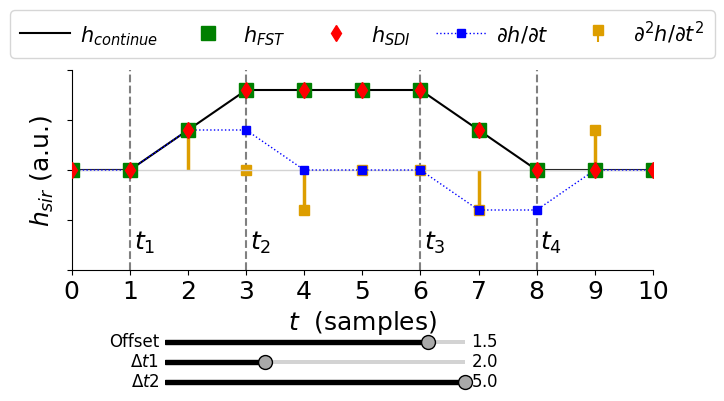

This chart was generated by the following Python code:
import matplotlib.pyplot as plt
import numpy as np
from matplotlib.widgets import Slider

# plt.rcParams["figure.figsize"] = [10, 6]
# plt.style.use("seaborn-v0_8")
plt.style.use("default")
plt.rcParams.update({"font.size": 18})
# plt.rcParams["text.usetex"] = True
# plt.rcParams["font.weight"] = "bold"


# Characteristics
def plot_trapezoid_methods(
    area, l_c, Dt1, Dt2, shift, range_Dt1, range_Dt2, range_shift
):
    N_continue = 1000
    N_FST = 11
    N_derivative = 11

    t0 = 0  # Start time (us)
    t_max = 10  # Maximum time (us)

    t_continue = np.linspace(t0, t_max, N_continue)  # Upsampled time points
    t_FST = np.linspace(t0, t_max, N_FST)  # Original time points
    t_derivative = np.linspace(t0, t_max, N_derivative)  # Original time points
    f_s_derivative = (N_derivative - 1) / (t_max - t0)

    def compute_trapezoid(Dt1, Dt2, shift):
        t1 = l_c + shift - (Dt1 + Dt2) / 2
        t2 = t1 + Dt1
        t3 = t1 + Dt2
        t4 = t1 + Dt1 + Dt2

        hmax = area / Dt2
        s1 = hmax / Dt1

        h_continue = np.zeros(N_continue)
        h_FST = np.zeros(N_FST)

        # Compute continue version
        for i in range(N_continue):
            if t_continue[i] < t1 or t_continue[i] > t4:
                continue
            elif t_continue[i] < t2:
                h_continue[i] = s1 * (t_continue[i] - t1)
            elif t_continue[i] < t3:
                h_continue[i] = hmax
            else:
                h_continue[i] = s1 * (t4 - t_continue[i])

        # Compute FST version
        for i in range(N_FST):
            if t_FST[i] < t1 or t_FST[i] > t4:
                continue
            elif t_FST[i] < t2:
                h_FST[i] = s1 * (t_FST[i] - t1)
            elif t_FST[i] < t3:
                h_FST[i] = hmax
            else:
                h_FST[i] = s1 * (t4 - t_FST[i])

        # Compute derivative version
        def middle_interp_delta(ti, sign, d2h):
            k_t_ = (ti - t0) * f_s_derivative + 1

            k_t_f = np.floor(k_t_).astype(int)
            w_f = 1 - (k_t_ - k_t_f)

            k_t_c = k_t_f + 1
            w_c = k_t_ - k_t_f

            d2h[k_t_f] += w_f * s1 * sign
            d2h[k_t_c] += w_c * s1 * sign
            return d2h

        d2h = np.zeros(N_derivative)
        d2h = middle_interp_delta(t1, +1, d2h)
        d2h = middle_interp_delta(t2, -1, d2h)
        d2h = middle_interp_delta(t3, -1, d2h)
        d2h = middle_interp_delta(t4, +1, d2h)

        dh = np.cumsum(d2h)

        h_derivative = np.cumsum(dh) / f_s_derivative

        times = (t1, t2, t3, t4)

        return times, h_continue, h_FST, d2h, dh, h_derivative

    # Create the figure and axes
    fig, ax = plt.subplots(figsize=(7.5, 4))
    plt.subplots_adjust(bottom=0.3)
    plt.subplots_adjust(top=0.8)
    # plt.subplots_adjust(left=0.2)

    times, h_continue, h_FST, d2h, dh, h_derivative = compute_trapezoid(Dt1, Dt2, shift)
    t1, t2, t3, t4 = times
    # Initial plot
    (line_continue,) = ax.plot(
        t_continue, h_continue, "-", label=r"$h_{continue}$", color="k"
    )
    vline_t1 = ax.axvline(t1, color="gray", linestyle="--", linewidth=1.5)
    vline_t2 = ax.axvline(t2, color="gray", linestyle="--", linewidth=1.5)
    vline_t3 = ax.axvline(t3, color="gray", linestyle="--", linewidth=1.5)
    vline_t4 = ax.axvline(t4, color="gray", linestyle="--", linewidth=1.5)
    (line_h_FST,) = ax.plot(
        t_FST, h_FST, "s", label=r"$h_{FST}$", color="g", ms=10, zorder=7
    )
    stem_container = ax.stem(
        t_derivative,
        d2h,
        linefmt="#dd9e00ff",
        markerfmt="s",
        basefmt=" ",
        label=r"$\partial^2 h / \partial t^2$",
    )
    stem_container[1].set_linewidth(2.5)  # vertical lines
    stem_container[0].set_markersize(7)  # marker squares (optional)
    # stem_container[0].set_color("#dd9e00ff")  # Colors the markers

    (line_h_derivative,) = ax.plot(
        t_derivative,
        h_derivative,
        "d",
        label=r"$h_{SDI}$",
        color="r",
        ms=8,
        zorder=8,
    )
    (line_dh,) = ax.plot(
        t_derivative,
        dh,
        "b:s",
        label=r"$\partial h / \partial t$",
        ms=6,
        zorder=5,
        linewidth=1,
    )
    ax.set_ylim(-0.5, 0.5)
    ax.set_xlabel("$ t $  (samples)")
    ax.set_ylabel("$h_{sir}$ (a.u.) ")
    ax.set_xlim(t0, t_max)
    leg = ax.legend(
        loc="lower center",
        bbox_to_anchor=(0.5, 1.0),
        ncol=5,
        columnspacing=1.0,
        handletextpad=0.4,
    )
    for text in leg.get_texts():
        text.set_fontweight("bold")
        text.set_fontsize(15)
    # ax.grid("minor")
    ax.hlines(0, t0, t_max, colors="lightgray", linestyles="-", linewidth=1)
    ax.set_xticks(range(0, 11))
    ax.set_yticklabels([])
    ax.spines["top"].set_visible(False)
    ax.spines["right"].set_visible(False)

    # Store text and arrow objects for updating
    text_annotations = {}

    def add_annotations(t1, t2, t3, t4):
        """Create or update text labels for time points."""
        y_text = -0.4

        for key, t, label in [
            ("t1", t1, r"$t_1$"),
            ("t2", t2, r"$t_2$"),
            ("t3", t3, r"$t_3$"),
            ("t4", t4, r"$t_4$"),
        ]:
            if key not in text_annotations:
                text_annotations[key] = ax.text(
                    t + 0.25, y_text, label, ha="center", fontsize=18, color="k"
                )
            else:
                text_annotations[key].set_position((t + 0.25, y_text))
                text_annotations[key].set_text(label)

    # Initial annotations
    add_annotations(t1, t2, t3, t4)

    # Function to update the plot
    def update_plot(Dt1, Dt2, shift):
        times, h_continue, h_FST, d2h, dh, h_derivative = compute_trapezoid(
            Dt1, Dt2, shift
        )
        t1, t2, t3, t4 = times
        # Update plot data
        line_continue.set_data(t_continue, h_continue)
        vline_t1.set_xdata([t1, t1])
        vline_t2.set_xdata([t2, t2])
        vline_t3.set_xdata([t3, t3])
        vline_t4.set_xdata([t4, t4])
        # Update stem plot components
        stem_container[0].set_data(t_derivative, d2h)  # Markers
        stem_container[1].set_segments(
            [[[x, 0], [x, y]] for x, y in zip(t_derivative, d2h)]
        )  # Vertical lines

        line_dh.set_data(t_derivative, dh)
        line_h_derivative.set_data(t_derivative, h_derivative)
        line_h_FST.set_data(t_FST, h_FST)

        # # Update arrows and labels
        # y_arrow_dt1 = 0.75
        # arrow_annotations["dt1_arrow"].set_positions(
        #     (t1, y_arrow_dt1), (t2, y_arrow_dt1)
        # )
        # arrow_annotations["dt1_arrow_2"].set_positions(
        #     (t3, y_arrow_dt1), (t4, y_arrow_dt1)
        # )
        # text_annotations["dt1_label"].set_position(((t1 + t2) / 2, y_arrow_dt1 + 0.08))

        # y_arrow_dt2 = -0.35
        # arrow_annotations["dt2_arrow"].set_positions(
        #     (t1, y_arrow_dt2), (t3, y_arrow_dt2)
        # )
        # text_annotations["dt2_label"].set_position(((t1 + t3) / 2, y_arrow_dt2 + 0.08))

        # Update annotations
        y_text = -0.4
        text_annotations["t1"].set_position((t1 + 0.25, y_text))
        text_annotations["t2"].set_position((t2 + 0.25, y_text))
        text_annotations["t3"].set_position((t3 + 0.25, y_text))
        text_annotations["t4"].set_position((t4 + 0.25, y_text))

        ax.relim()
        ax.autoscale_view()

        fig.canvas.draw_idle()

    # Add sliders
    axcolor = "lightgoldenrodyellow"
    ax_Dt1 = plt.axes([0.25, 0.06, 0.4, 0.02], facecolor=axcolor)  # Reduced height
    ax_Dt2 = plt.axes([0.25, 0.01, 0.4, 0.02], facecolor=axcolor)  # Reduced height
    ax_shift = plt.axes([0.25, 0.11, 0.4, 0.02], facecolor=axcolor)  # Reduced height

    color = "black"
    track_color = "lightgray"
    handle_style = {"edgecolor": "black", "facecolor": "darkgray"}

    slider_Dt1 = Slider(
        ax_Dt1,
        r"$\Delta t1$",
        range_Dt1[0],
        range_Dt1[1],
        valinit=Dt1,
        valstep=0.05,
        color=color,
        track_color=track_color,
        handle_style=handle_style,
    )
    slider_Dt2 = Slider(
        ax_Dt2,
        r"$\Delta t2$",
        range_Dt2[0],
        range_Dt2[1],
        valinit=Dt2,
        valstep=0.05,
        color=color,
        track_color=track_color,
        handle_style=handle_style,
    )
    slider_shift = Slider(
        ax_shift,
        "Offset",
        range_shift[0],
        range_shift[1],
        valinit=shift,
        valstep=0.1,
        color=color,
        track_color=track_color,
        handle_style=handle_style,
    )

    fontsize_widgets = 12
    slider_Dt1.label.set_fontsize(fontsize_widgets)
    slider_Dt2.label.set_fontsize(fontsize_widgets)
    slider_shift.label.set_fontsize(fontsize_widgets)
    slider_Dt1.valtext.set_fontsize(fontsize_widgets)
    slider_Dt2.valtext.set_fontsize(fontsize_widgets)
    slider_shift.valtext.set_fontsize(fontsize_widgets)

    # Update the plot when sliders are changed
    def update(val):
        Dt1 = slider_Dt1.val
        Dt2 = slider_Dt2.val
        shift = slider_shift.val
        update_plot(Dt1, Dt2, shift)

    slider_Dt1.on_changed(update)
    slider_Dt2.on_changed(update)
    slider_shift.on_changed(update)

    plt.show()
    return fig


if __name__ == "__main__":
    area = 2
    l_c = 3
    Dt1 = 2
    Dt2 = 5
    shift = 1.5
    range_Dt1 = (0.5, 5.0)
    range_Dt2 = (0.5, 5.0)
    range_shift = (-2.0, 2.0)

    plot_trapezoid_methods(
        area, l_c, Dt1, Dt2, shift, range_Dt1, range_Dt2, range_shift
    )
